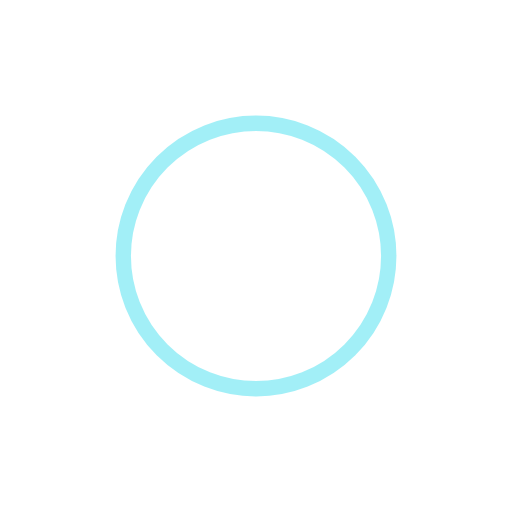
t = 0.00 s
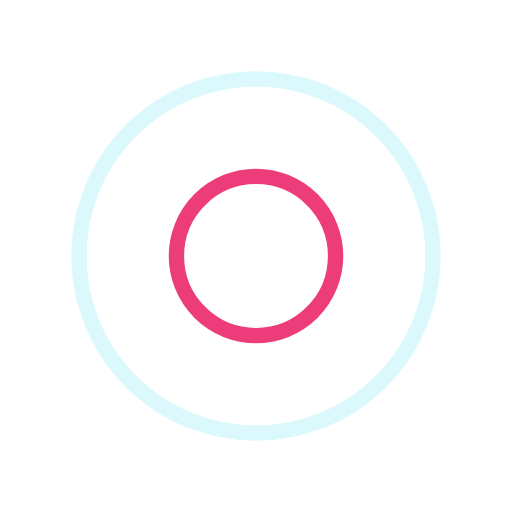
t = 0.36 s
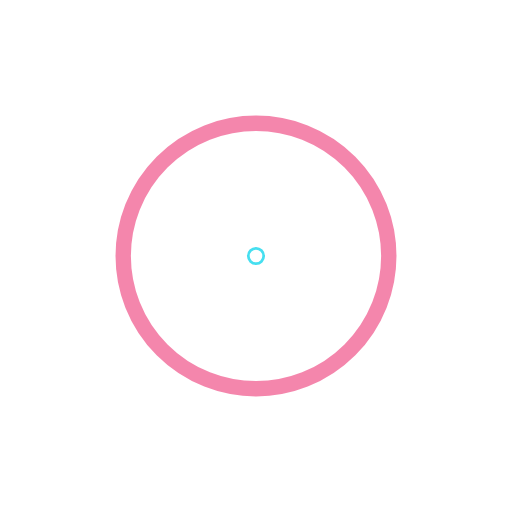
t = 0.73 s
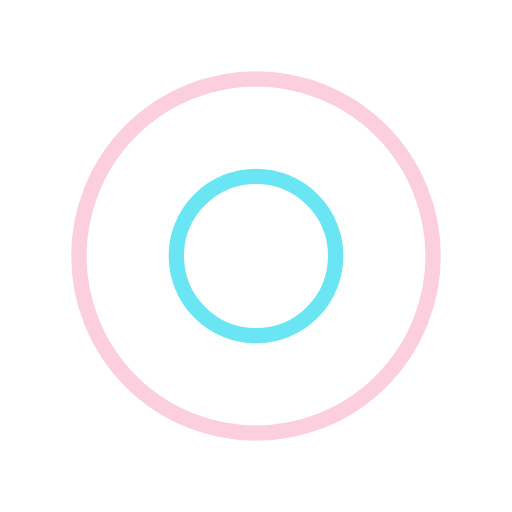
t = 1.09 s

The animated SVG that drew these frames (rendered in a browser with its animation timeline set to each time). Animation: 4 SMIL elements (animate=4); one cycle of 1.45 s, repeats indefinitely.

<?xml version="1.0" encoding="utf-8"?>
<svg xmlns="http://www.w3.org/2000/svg" xmlns:xlink="http://www.w3.org/1999/xlink" style="margin: auto; background: none; display: block; shape-rendering: auto;" width="200px" height="200px" viewBox="0 0 100 100" preserveAspectRatio="xMidYMid">
<circle cx="50" cy="50" r="0" fill="none" stroke="#e90c59" stroke-width="3">
  <animate attributeName="r" repeatCount="indefinite" dur="1.4492753623188404s" values="0;40" keyTimes="0;1" keySplines="0 0.2 0.8 1" calcMode="spline" begin="0s"></animate>
  <animate attributeName="opacity" repeatCount="indefinite" dur="1.4492753623188404s" values="1;0" keyTimes="0;1" keySplines="0.2 0 0.8 1" calcMode="spline" begin="0s"></animate>
</circle><circle cx="50" cy="50" r="0" fill="none" stroke="#46dff0" stroke-width="3">
  <animate attributeName="r" repeatCount="indefinite" dur="1.4492753623188404s" values="0;40" keyTimes="0;1" keySplines="0 0.2 0.8 1" calcMode="spline" begin="-0.7246376811594202s"></animate>
  <animate attributeName="opacity" repeatCount="indefinite" dur="1.4492753623188404s" values="1;0" keyTimes="0;1" keySplines="0.2 0 0.8 1" calcMode="spline" begin="-0.7246376811594202s"></animate>
</circle>
<!-- [ldio] generated by https://loading.io/ --></svg>